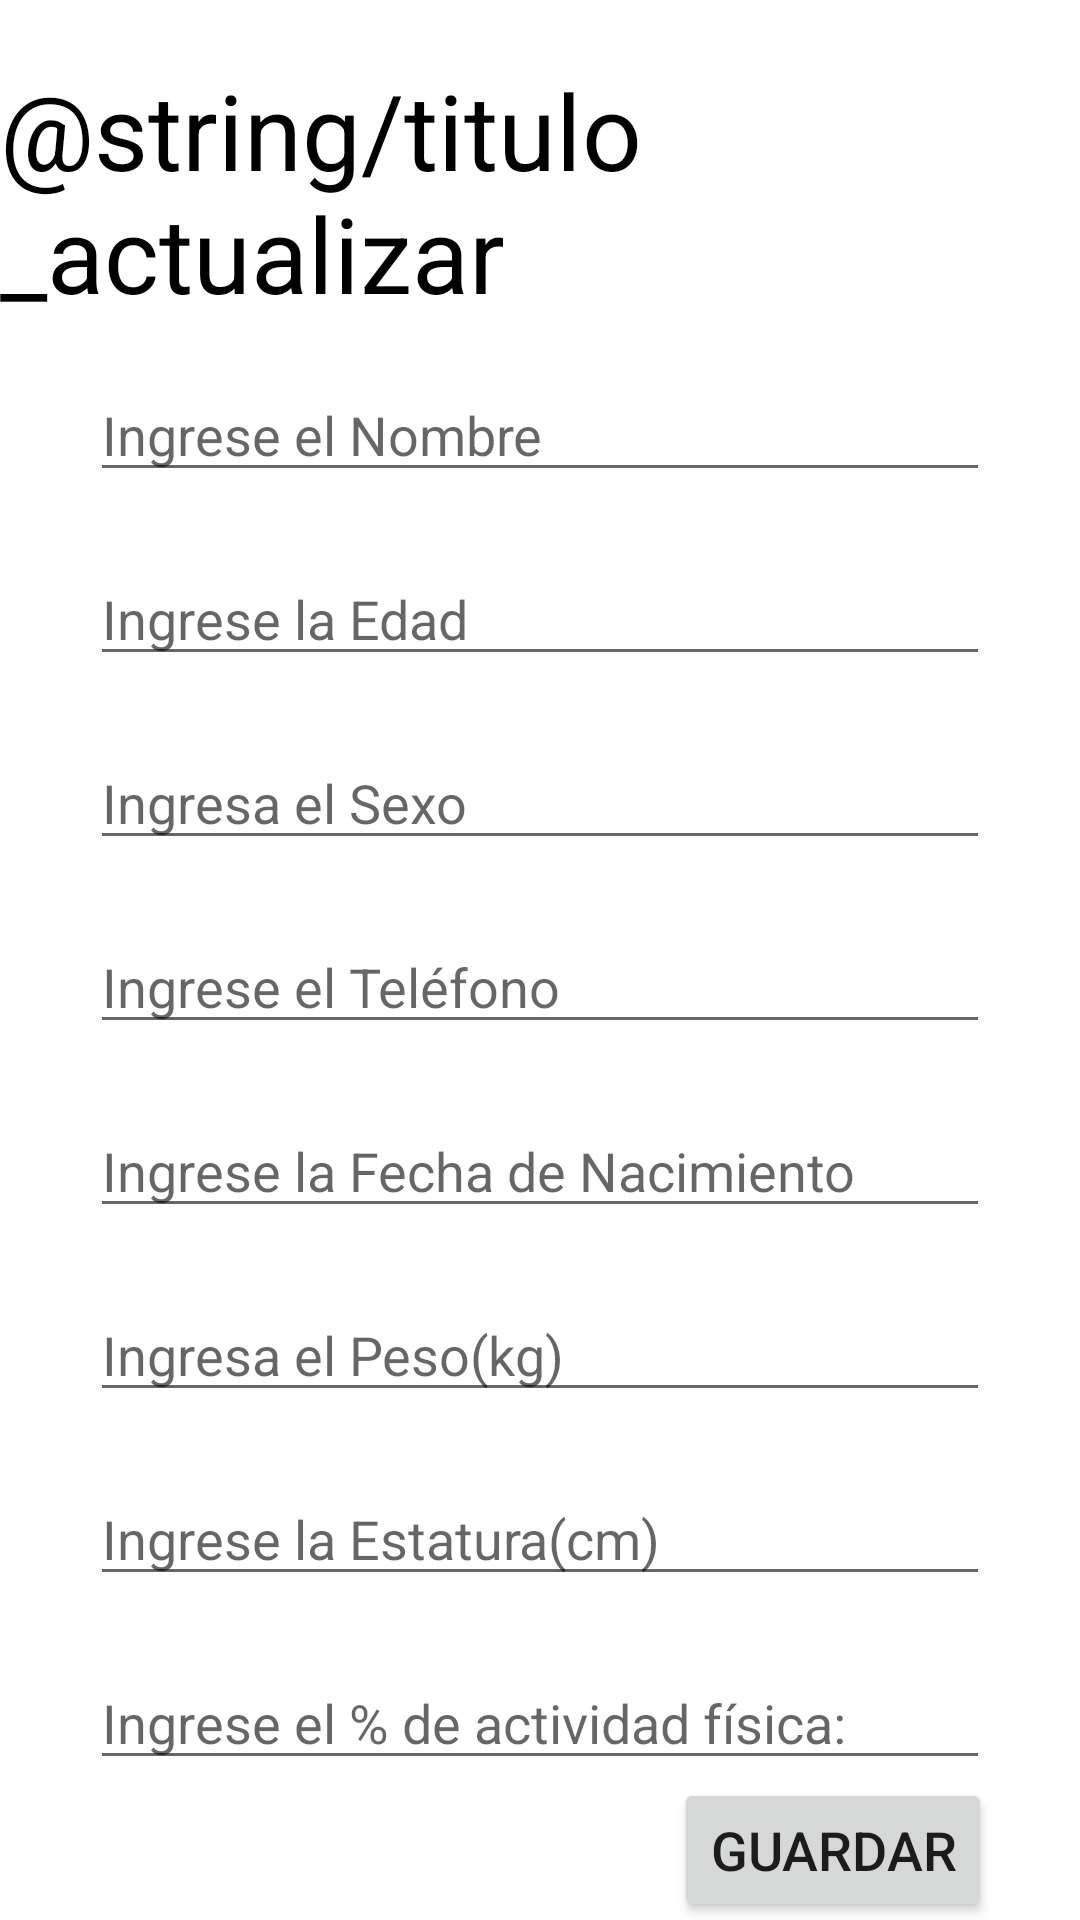

Here is an Android app screen rendered from its layout file. Give the layout XML and the strings, colors and styles it references.
<!-- AndroidManifest.xml: application theme Theme.NutriApp -->
<!-- res/layout/activity_actualizar_datos.xml -->
<?xml version="1.0" encoding="utf-8"?>
<androidx.constraintlayout.widget.ConstraintLayout xmlns:android="http://schemas.android.com/apk/res/android"
    xmlns:app="http://schemas.android.com/apk/res-auto"
    xmlns:tools="http://schemas.android.com/tools"
    android:layout_width="match_parent"
    android:layout_height="match_parent"
    tools:context=".ActualizarDatos">

    <com.google.android.material.textfield.TextInputEditText
        android:id="@+id/txtPorcentajes"
        android:layout_width="match_parent"
        android:layout_height="wrap_content"
        android:layout_marginStart="30dp"
        android:layout_marginTop="20dp"
        android:layout_marginEnd="30dp"
        android:hint="@string/porcentaje"
        app:layout_constraintEnd_toEndOf="parent"
        app:layout_constraintStart_toStartOf="parent"
        app:layout_constraintTop_toBottomOf="@+id/txtAltura"
        tools:ignore="TouchTargetSizeCheck,TextContrastCheck" />

    <TextView
        android:id="@+id/textView9"
        android:layout_width="wrap_content"
        android:layout_height="wrap_content"
        android:layout_marginTop="20dp"
        android:text="@string/titulo_actualizar"
        android:textColor="@color/black"
        android:textSize="35sp"
        app:layout_constraintEnd_toEndOf="parent"
        app:layout_constraintStart_toStartOf="parent"
        app:layout_constraintTop_toTopOf="parent" />

    <com.google.android.material.textfield.TextInputEditText
        android:id="@+id/txtNombre"
        android:layout_width="0dp"
        android:layout_height="wrap_content"
        android:layout_marginStart="30dp"
        android:layout_marginTop="15dp"
        android:layout_marginEnd="30dp"
        android:hint="@string/nombre_paciente"
        app:layout_constraintEnd_toEndOf="parent"
        app:layout_constraintStart_toStartOf="parent"
        app:layout_constraintTop_toBottomOf="@+id/textView9"
        tools:ignore="TouchTargetSizeCheck,TextContrastCheck" />

    <com.google.android.material.textfield.TextInputEditText
        android:id="@+id/txtEdad"
        android:layout_width="match_parent"
        android:layout_height="wrap_content"
        android:layout_marginStart="30dp"
        android:layout_marginTop="20dp"
        android:layout_marginEnd="30dp"
        android:hint="@string/edad_paciente"
        app:layout_constraintEnd_toEndOf="parent"
        app:layout_constraintStart_toStartOf="parent"
        app:layout_constraintTop_toBottomOf="@+id/txtNombre"
        tools:ignore="TouchTargetSizeCheck,TextContrastCheck" />

    <com.google.android.material.textfield.TextInputEditText
        android:id="@+id/txtSexos"
        android:layout_width="match_parent"
        android:layout_height="wrap_content"
        android:layout_marginStart="30dp"
        android:layout_marginTop="20dp"
        android:layout_marginEnd="30dp"
        android:hint="@string/stringsexo"
        app:layout_constraintEnd_toEndOf="parent"
        app:layout_constraintStart_toStartOf="parent"
        app:layout_constraintTop_toBottomOf="@+id/txtEdad"
        tools:ignore="TouchTargetSizeCheck,TextContrastCheck"  />

    <com.google.android.material.textfield.TextInputEditText
        android:id="@+id/txtCelular"
        android:layout_width="match_parent"
        android:layout_height="wrap_content"
        android:layout_marginStart="30dp"
        android:layout_marginTop="20dp"
        android:layout_marginEnd="30dp"
        android:hint="@string/telefono_paciente"
        app:layout_constraintEnd_toEndOf="parent"
        app:layout_constraintStart_toStartOf="parent"
        app:layout_constraintTop_toBottomOf="@+id/txtSexos"
        tools:ignore="TouchTargetSizeCheck,TextContrastCheck" />

    <com.google.android.material.textfield.TextInputEditText
        android:id="@+id/txtPesos"
        android:layout_width="match_parent"
        android:layout_height="wrap_content"
        android:layout_marginStart="30dp"
        android:layout_marginTop="20dp"
        android:layout_marginEnd="30dp"
        android:hint="@string/peso_paciente"
        app:layout_constraintEnd_toEndOf="parent"
        app:layout_constraintStart_toStartOf="parent"
        app:layout_constraintTop_toBottomOf="@+id/txtFecha"
        tools:ignore="TouchTargetSizeCheck,TextContrastCheck" />

    <com.google.android.material.textfield.TextInputEditText
        android:id="@+id/txtAltura"
        android:layout_width="match_parent"
        android:layout_height="wrap_content"
        android:layout_marginStart="30dp"
        android:layout_marginTop="20dp"
        android:layout_marginEnd="30dp"
        android:hint="@string/talla_paciente"
        app:layout_constraintEnd_toEndOf="parent"
        app:layout_constraintStart_toStartOf="parent"
        app:layout_constraintTop_toBottomOf="@+id/txtPesos"
        tools:ignore="TouchTargetSizeCheck,TextContrastCheck" />

    <Button
        android:id="@+id/txtActualizar"
        android:layout_width="wrap_content"
        android:layout_height="wrap_content"
        android:layout_marginStart="200dp"
        android:layout_marginEnd="5dp"
        android:onClick="actualizarPacienteDatos"
        android:text="@string/guardar"
        android:textSize="18sp"
        app:layout_constraintBottom_toBottomOf="parent"
        app:layout_constraintEnd_toEndOf="parent"
        app:layout_constraintStart_toStartOf="parent"
        app:layout_constraintTop_toBottomOf="@+id/txtPorcentajes" />

    <EditText
        android:id="@+id/txtFecha"
        android:layout_width="0dp"
        android:layout_height="wrap_content"
        android:layout_marginStart="30dp"
        android:layout_marginTop="20dp"
        android:layout_marginEnd="30dp"
        android:clickable="false"
        android:ems="10"
        android:focusable="true"
        android:importantForAutofill="no"
        android:hint="@string/nacimiento_paciente"
        android:inputType="date"
        app:layout_constraintEnd_toEndOf="parent"
        app:layout_constraintStart_toStartOf="parent"
        app:layout_constraintTop_toBottomOf="@+id/txtCelular"
        tools:ignore="TouchTargetSizeCheck,TextContrastCheck" />

    <TextView
        android:id="@+id/txtIdPa"
        android:layout_width="wrap_content"
        android:layout_height="wrap_content"
        android:visibility="invisible"
        app:layout_constraintStart_toStartOf="parent"
        app:layout_constraintTop_toTopOf="parent" />

    <TextView
        android:id="@+id/txtImc"
        android:layout_width="wrap_content"
        android:layout_height="wrap_content"
        android:visibility="invisible"
        app:layout_constraintStart_toStartOf="parent"
        app:layout_constraintTop_toTopOf="parent" />

    <TextView
        android:id="@+id/txtGet"
        android:layout_width="wrap_content"
        android:layout_height="wrap_content"
        android:visibility="invisible"
        app:layout_constraintStart_toStartOf="parent"
        app:layout_constraintTop_toTopOf="parent" />

    <TextView
        android:id="@+id/txtGeb"
        android:layout_width="wrap_content"
        android:layout_height="wrap_content"
        android:visibility="invisible"
        app:layout_constraintStart_toStartOf="parent"
        app:layout_constraintTop_toTopOf="parent" />

    <TextView
        android:id="@+id/txtPesoIde"
        android:layout_width="wrap_content"
        android:layout_height="wrap_content"
        android:visibility="invisible"
        app:layout_constraintStart_toStartOf="parent"
        app:layout_constraintTop_toTopOf="parent" />

</androidx.constraintlayout.widget.ConstraintLayout>
<!-- resources referenced by this layout -->
<resources>
  <color name="black">#FF000000</color>
  <string name="edad_paciente">Ingrese la Edad</string>
  <string name="guardar">Guardar</string>
  <string name="nacimiento_paciente">Ingrese la Fecha de Nacimiento</string>
  <string name="nombre_paciente">Ingrese el Nombre</string>
  <string name="peso_paciente">Ingresa el Peso(kg)</string>
  <string name="porcentaje">Ingrese el % de actividad física:</string>
  <string name="stringsexo">Ingresa el Sexo</string>
  <string name="talla_paciente">Ingrese la Estatura(cm)</string>
  <string name="telefono_paciente">Ingrese el Teléfono</string>
  <style name="Theme.NutriApp" parent="Theme.MaterialComponents.DayNight.DarkActionBar">
          
          <item name="colorPrimary">@color/purple_500</item>
          <item name="colorPrimaryVariant">@color/purple_700</item>
          <item name="colorOnPrimary">@color/white</item>
          
          <item name="colorSecondary">@color/teal_200</item>
          <item name="colorSecondaryVariant">@color/teal_700</item>
          <item name="colorOnSecondary">@color/black</item>
          
          <item name="android:statusBarColor" tools:targetApi="l">?attr/colorPrimaryVariant</item>
          
      </style>
  <color name="purple_500">#F18CB1</color>
  <color name="purple_700">#F18CB1</color>
  <color name="white">#FFFFFFFF</color>
  <color name="teal_200">#AA88D8</color>
  <color name="teal_700">#AA88D8</color>
</resources>
